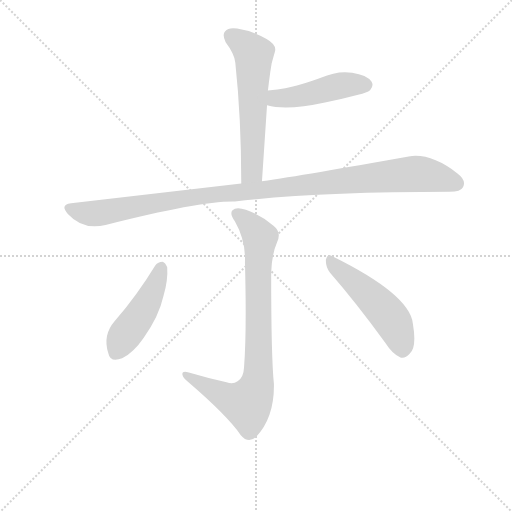
t = 0.00 s
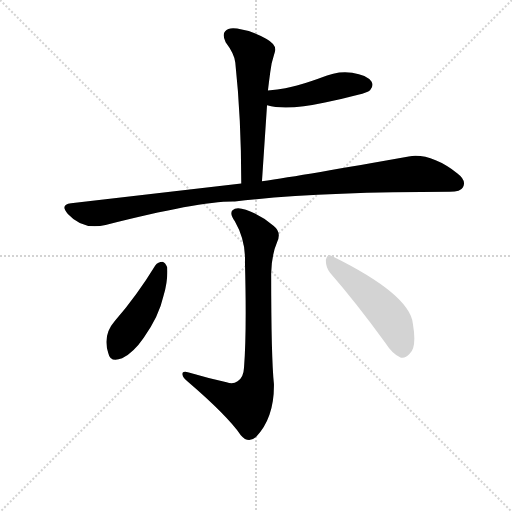
t = 4.09 s
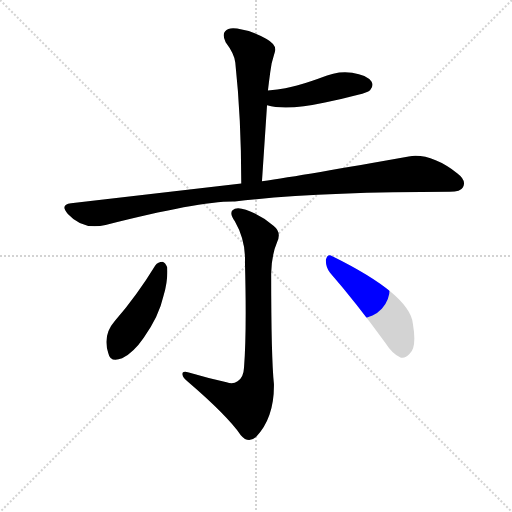
t = 4.26 s
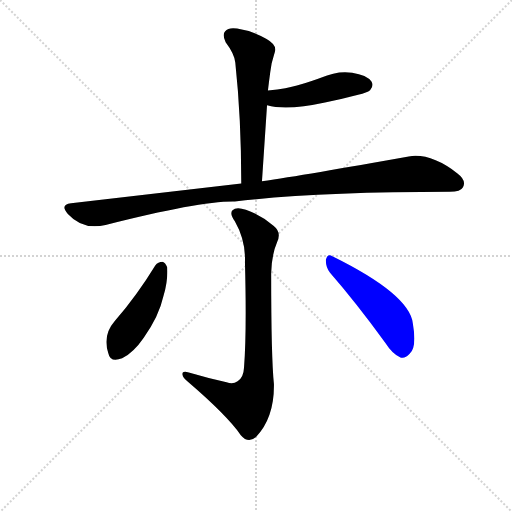
t = 4.43 s
t = 4.61 s: frame unchanged from t = 4.43 s, image omitted
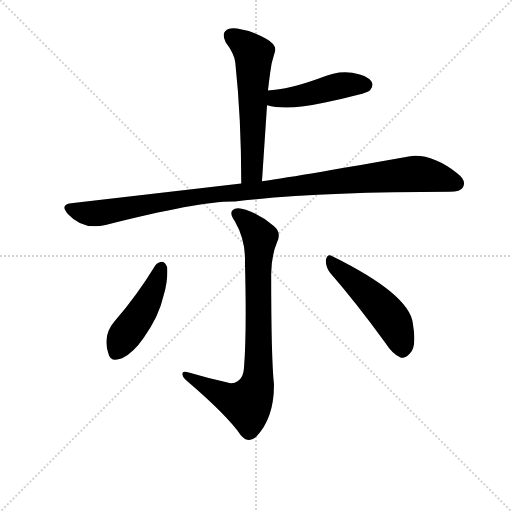
t = 5.24 s

The animated SVG that drew these frames (rendered in a browser with its animation timeline set to each time). Animation: 6 CSS @keyframes rules; one cycle of 5.24 s.

<svg version="1.1" viewBox="0 0 1024 1024" xmlns="http://www.w3.org/2000/svg">
  <g stroke="lightgray" stroke-dasharray="1,1" stroke-width="1" transform="scale(4, 4)">
    <line x1="0" y1="0" x2="256" y2="256"></line>
    <line x1="256" y1="0" x2="0" y2="256"></line>
    <line x1="128" y1="0" x2="128" y2="256"></line>
    <line x1="0" y1="128" x2="256" y2="128"></line>
  </g>
<g transform="scale(0.92, -0.92) translate(60, -900)">
   <style type="text/css">
    @keyframes keyframes0 {
      from {
       stroke: blue;
       stroke-dashoffset: 598;
       stroke-width: 128;
       }
       66% {
       animation-timing-function: step-end;
       stroke: blue;
       stroke-dashoffset: 0;
       stroke-width: 128;
       }
       to {
       stroke: black;
       stroke-width: 1024;
       }
       }
       #make-me-a-hanzi-animation-0 {
         animation: keyframes0 0.736654s both;
         animation-delay: 0.000000s;
         animation-timing-function: linear;
       }
    @keyframes keyframes1 {
      from {
       stroke: blue;
       stroke-dashoffset: 471;
       stroke-width: 128;
       }
       61% {
       animation-timing-function: step-end;
       stroke: blue;
       stroke-dashoffset: 0;
       stroke-width: 128;
       }
       to {
       stroke: black;
       stroke-width: 1024;
       }
       }
       #make-me-a-hanzi-animation-1 {
         animation: keyframes1 0.633301s both;
         animation-delay: 0.736654s;
         animation-timing-function: linear;
       }
    @keyframes keyframes2 {
      from {
       stroke: blue;
       stroke-dashoffset: 1107;
       stroke-width: 128;
       }
       78% {
       animation-timing-function: step-end;
       stroke: blue;
       stroke-dashoffset: 0;
       stroke-width: 128;
       }
       to {
       stroke: black;
       stroke-width: 1024;
       }
       }
       #make-me-a-hanzi-animation-2 {
         animation: keyframes2 1.150879s both;
         animation-delay: 1.369954s;
         animation-timing-function: linear;
       }
    @keyframes keyframes3 {
      from {
       stroke: blue;
       stroke-dashoffset: 845;
       stroke-width: 128;
       }
       73% {
       animation-timing-function: step-end;
       stroke: blue;
       stroke-dashoffset: 0;
       stroke-width: 128;
       }
       to {
       stroke: black;
       stroke-width: 1024;
       }
       }
       #make-me-a-hanzi-animation-3 {
         animation: keyframes3 0.937663s both;
         animation-delay: 2.520833s;
         animation-timing-function: linear;
       }
    @keyframes keyframes4 {
      from {
       stroke: blue;
       stroke-dashoffset: 465;
       stroke-width: 128;
       }
       60% {
       animation-timing-function: step-end;
       stroke: blue;
       stroke-dashoffset: 0;
       stroke-width: 128;
       }
       to {
       stroke: black;
       stroke-width: 1024;
       }
       }
       #make-me-a-hanzi-animation-4 {
         animation: keyframes4 0.628418s both;
         animation-delay: 3.458496s;
         animation-timing-function: linear;
       }
    @keyframes keyframes5 {
      from {
       stroke: blue;
       stroke-dashoffset: 505;
       stroke-width: 128;
       }
       62% {
       animation-timing-function: step-end;
       stroke: blue;
       stroke-dashoffset: 0;
       stroke-width: 128;
       }
       to {
       stroke: black;
       stroke-width: 1024;
       }
       }
       #make-me-a-hanzi-animation-5 {
         animation: keyframes5 0.660970s both;
         animation-delay: 4.086914s;
         animation-timing-function: linear;
       }
</style>
<path d="M 509.5 506.0 L 520.5 671.0 L 522.5 703.0 Q 523.5 712.0 524.5 720.0 Q 527.5 745.0 530.5 762.0 Q 531.5 766.0 537.5 787.0 Q 542.5 802.0 519.5 815.0 Q 488.5 833.0 455.5 838.0 Q 436.5 841.0 429.5 832.0 Q 422.5 825.0 430.5 808.0 Q 449.5 783.0 451.5 764.0 Q 464.5 643.0 464.5 501.0 C 464.5 471.0 507.5 476.0 509.5 506.0 Z" fill="lightgray"></path> 
<path d="M 520.5 671.0 Q 563.5 659.0 646.5 677.0 Q 680.5 684.0 718.5 694.0 Q 738.5 699.0 744.5 704.0 Q 753.5 714.0 747.5 723.0 Q 737.5 737.0 705.5 742.0 Q 673.5 747.0 637.5 731.0 Q 626.5 726.0 585.5 714.0 Q 566.5 708.0 522.5 703.0 C 492.5 699.0 491.5 678.0 520.5 671.0 Z" fill="lightgray"></path> 
<path d="M 450.5 462.0 Q 627.5 483.0 917.5 483.0 Q 941.5 483.0 946.5 493.0 Q 954.5 508.0 934.5 523.0 Q 876.5 568.0 828.5 560.0 Q 604.5 520.0 509.5 506.0 L 464.5 501.0 L 94.5 458.0 Q 69.5 455.0 87.5 435.0 Q 120.5 399.0 169.5 411.0 Q 370.5 462.0 446.5 462.0 L 450.5 462.0 Z" fill="lightgray"></path> 
<path d="M 432.5 69.0 Q 389.5 79.0 348.5 91.0 Q 335.5 94.0 336.5 86.0 Q 337.5 79.0 348.5 70.0 Q 433.5 -3.0 463.5 -46.0 Q 479.5 -65.0 496.5 -50.0 Q 536.5 -8.0 535.5 65.0 Q 529.5 122.0 529.5 306.0 Q 530.5 346.0 542.5 374.0 Q 552.5 395.0 534.5 409.0 Q 506.5 433.0 474.5 444.0 Q 453.5 451.0 445.5 443.0 Q 438.5 436.0 450.5 419.0 Q 474.5 377.0 472.5 330.0 Q 476.5 179.0 470.5 101.0 Q 469.5 79.0 456.5 71.0 Q 446.5 64.0 432.5 69.0 Z" fill="lightgray"></path> 
<path d="M 277.5 323.0 Q 238.5 259.0 189.5 202.0 Q 162.5 171.0 175.5 132.0 Q 179.5 111.0 205.5 121.0 Q 230.5 134.0 252.5 166.0 Q 285.5 212.0 295.5 257.0 Q 305.5 291.0 303.5 319.0 Q 299.5 329.0 293.5 331.0 Q 283.5 331.0 277.5 323.0 Z" fill="lightgray"></path> 
<path d="M 657.5 307.0 Q 712.5 244.0 777.5 155.0 Q 793.5 130.0 810.5 123.0 Q 820.5 120.0 830.5 131.0 Q 846.5 144.0 837.5 197.0 Q 830.5 260.0 662.5 343.0 Q 652.5 350.0 648.5 336.0 Q 647.5 320.0 657.5 307.0 Z" fill="lightgray"></path> 
      <clipPath id="make-me-a-hanzi-clip-0">
      <path d="M 509.5 506.0 L 520.5 671.0 L 522.5 703.0 Q 523.5 712.0 524.5 720.0 Q 527.5 745.0 530.5 762.0 Q 531.5 766.0 537.5 787.0 Q 542.5 802.0 519.5 815.0 Q 488.5 833.0 455.5 838.0 Q 436.5 841.0 429.5 832.0 Q 422.5 825.0 430.5 808.0 Q 449.5 783.0 451.5 764.0 Q 464.5 643.0 464.5 501.0 C 464.5 471.0 507.5 476.0 509.5 506.0 Z" fill="lightgray"></path>
      </clipPath>
      <path clip-path="url(#make-me-a-hanzi-clip-0)" d="M 442.5 822.0 L 491.5 782.0 L 487.5 527.0 L 471.5 509.0 " fill="none" id="make-me-a-hanzi-animation-0" stroke-dasharray="470 940" stroke-linecap="round"></path>

      <clipPath id="make-me-a-hanzi-clip-1">
      <path d="M 520.5 671.0 Q 563.5 659.0 646.5 677.0 Q 680.5 684.0 718.5 694.0 Q 738.5 699.0 744.5 704.0 Q 753.5 714.0 747.5 723.0 Q 737.5 737.0 705.5 742.0 Q 673.5 747.0 637.5 731.0 Q 626.5 726.0 585.5 714.0 Q 566.5 708.0 522.5 703.0 C 492.5 699.0 491.5 678.0 520.5 671.0 Z" fill="lightgray"></path>
      </clipPath>
      <path clip-path="url(#make-me-a-hanzi-clip-1)" d="M 527.5 676.0 L 539.5 686.0 L 613.5 695.0 L 674.5 713.0 L 735.5 715.0 " fill="none" id="make-me-a-hanzi-animation-1" stroke-dasharray="343 686" stroke-linecap="round"></path>

      <clipPath id="make-me-a-hanzi-clip-2">
      <path d="M 450.5 462.0 Q 627.5 483.0 917.5 483.0 Q 941.5 483.0 946.5 493.0 Q 954.5 508.0 934.5 523.0 Q 876.5 568.0 828.5 560.0 Q 604.5 520.0 509.5 506.0 L 464.5 501.0 L 94.5 458.0 Q 69.5 455.0 87.5 435.0 Q 120.5 399.0 169.5 411.0 Q 370.5 462.0 446.5 462.0 L 450.5 462.0 Z" fill="lightgray"></path>
      </clipPath>
      <path clip-path="url(#make-me-a-hanzi-clip-2)" d="M 91.5 446.0 L 127.5 436.0 L 157.5 437.0 L 381.5 475.0 L 838.5 522.0 L 862.5 521.0 L 932.5 501.0 " fill="none" id="make-me-a-hanzi-animation-2" stroke-dasharray="979 1958" stroke-linecap="round"></path>

      <clipPath id="make-me-a-hanzi-clip-3">
      <path d="M 432.5 69.0 Q 389.5 79.0 348.5 91.0 Q 335.5 94.0 336.5 86.0 Q 337.5 79.0 348.5 70.0 Q 433.5 -3.0 463.5 -46.0 Q 479.5 -65.0 496.5 -50.0 Q 536.5 -8.0 535.5 65.0 Q 529.5 122.0 529.5 306.0 Q 530.5 346.0 542.5 374.0 Q 552.5 395.0 534.5 409.0 Q 506.5 433.0 474.5 444.0 Q 453.5 451.0 445.5 443.0 Q 438.5 436.0 450.5 419.0 Q 474.5 377.0 472.5 330.0 Q 476.5 179.0 470.5 101.0 Q 469.5 79.0 456.5 71.0 Q 446.5 64.0 432.5 69.0 Z" fill="lightgray"></path>
      </clipPath>
      <path clip-path="url(#make-me-a-hanzi-clip-3)" d="M 454.5 436.0 L 482.5 413.0 L 505.5 381.0 L 497.5 57.0 L 477.5 22.0 L 430.5 37.0 L 343.5 85.0 " fill="none" id="make-me-a-hanzi-animation-3" stroke-dasharray="717 1434" stroke-linecap="round"></path>

      <clipPath id="make-me-a-hanzi-clip-4">
      <path d="M 277.5 323.0 Q 238.5 259.0 189.5 202.0 Q 162.5 171.0 175.5 132.0 Q 179.5 111.0 205.5 121.0 Q 230.5 134.0 252.5 166.0 Q 285.5 212.0 295.5 257.0 Q 305.5 291.0 303.5 319.0 Q 299.5 329.0 293.5 331.0 Q 283.5 331.0 277.5 323.0 Z" fill="lightgray"></path>
      </clipPath>
      <path clip-path="url(#make-me-a-hanzi-clip-4)" d="M 291.5 319.0 L 262.5 247.0 L 193.5 135.0 " fill="none" id="make-me-a-hanzi-animation-4" stroke-dasharray="337 674" stroke-linecap="round"></path>

      <clipPath id="make-me-a-hanzi-clip-5">
      <path d="M 657.5 307.0 Q 712.5 244.0 777.5 155.0 Q 793.5 130.0 810.5 123.0 Q 820.5 120.0 830.5 131.0 Q 846.5 144.0 837.5 197.0 Q 830.5 260.0 662.5 343.0 Q 652.5 350.0 648.5 336.0 Q 647.5 320.0 657.5 307.0 Z" fill="lightgray"></path>
      </clipPath>
      <path clip-path="url(#make-me-a-hanzi-clip-5)" d="M 660.5 330.0 L 781.5 218.0 L 798.5 194.0 L 814.5 142.0 " fill="none" id="make-me-a-hanzi-animation-5" stroke-dasharray="377 754" stroke-linecap="round"></path>

</g>
</svg>
